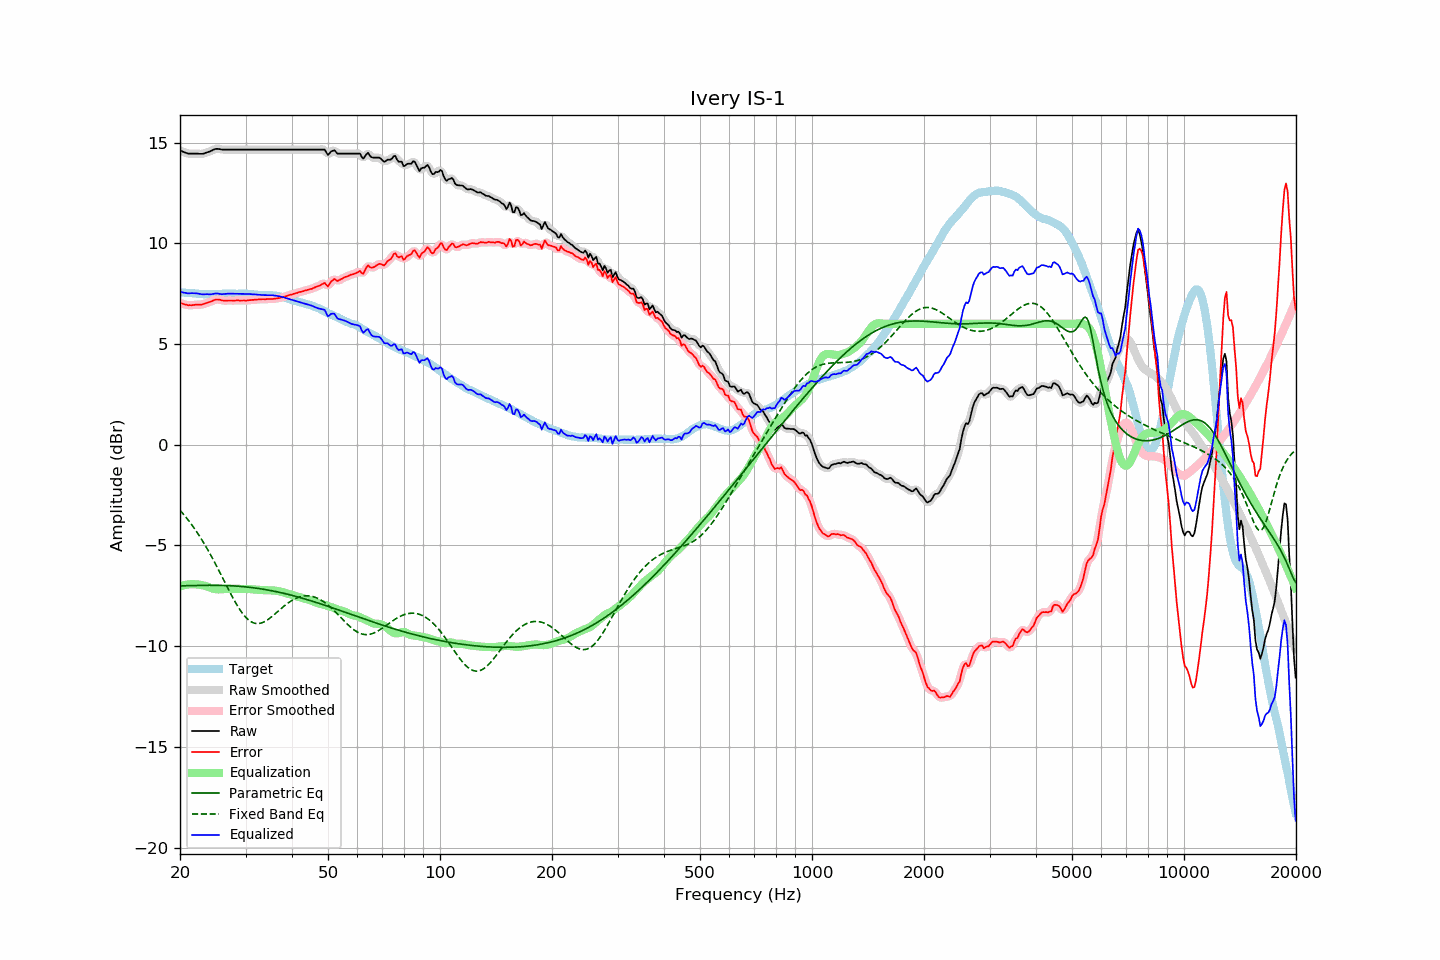

The table this chart was drawn from, first rows:
frequency, raw, error, smoothed, error_smoothed, equalization, parametric_eq, fixed_band_eq, equalized_raw, equalized_smoothed, target
20.00, 14.61, 7.04, 14.61, 7.04, -7.03, -7.01, -3.25, 7.58, 7.58, 7.57
20.20, 14.58, 7.02, 14.57, 7.01, -7.01, -7.01, -3.34, 7.57, 7.57, 7.56
20.40, 14.54, 6.99, 14.54, 6.98, -6.99, -7.01, -3.44, 7.55, 7.55, 7.55
20.61, 14.51, 6.96, 14.51, 6.96, -6.97, -7.00, -3.53, 7.54, 7.54, 7.55
20.81, 14.48, 6.95, 14.48, 6.94, -6.95, -7.00, -3.63, 7.53, 7.52, 7.53
21.02, 14.45, 6.92, 14.46, 6.93, -6.94, -7.00, -3.73, 7.51, 7.52, 7.53
21.23, 14.45, 6.93, 14.45, 6.92, -6.93, -7.00, -3.83, 7.52, 7.51, 7.52
21.44, 14.45, 6.92, 14.45, 6.92, -6.93, -7.00, -3.94, 7.52, 7.52, 7.53
21.66, 14.45, 6.93, 14.45, 6.93, -6.93, -6.99, -4.05, 7.52, 7.52, 7.52
21.87, 14.45, 6.94, 14.45, 6.94, -6.93, -6.99, -4.16, 7.52, 7.52, 7.51
22.09, 14.45, 6.95, 14.45, 6.95, -6.94, -6.99, -4.28, 7.51, 7.51, 7.50
22.31, 14.45, 6.95, 14.45, 6.95, -6.94, -6.99, -4.40, 7.51, 7.50, 7.50
22.54, 14.44, 6.95, 14.44, 6.95, -6.95, -6.99, -4.52, 7.49, 7.49, 7.49
22.76, 14.44, 6.95, 14.44, 6.96, -6.96, -6.99, -4.65, 7.47, 7.47, 7.49
22.99, 14.44, 6.96, 14.44, 6.97, -6.98, -6.98, -4.78, 7.46, 7.46, 7.48
23.22, 14.46, 6.99, 14.46, 6.99, -7.00, -6.98, -4.91, 7.46, 7.46, 7.47
23.45, 14.49, 7.01, 14.49, 7.02, -7.02, -6.98, -5.04, 7.47, 7.47, 7.47
23.69, 14.52, 7.05, 14.51, 7.05, -7.05, -6.98, -5.18, 7.47, 7.47, 7.46
23.92, 14.54, 7.08, 14.54, 7.07, -7.08, -6.98, -5.32, 7.46, 7.46, 7.46
24.16, 14.57, 7.10, 14.57, 7.10, -7.11, -6.98, -5.47, 7.46, 7.46, 7.47
24.40, 14.61, 7.13, 14.61, 7.13, -7.14, -6.98, -5.61, 7.47, 7.47, 7.48
24.65, 14.65, 7.17, 14.65, 7.17, -7.16, -6.98, -5.76, 7.49, 7.49, 7.48
24.89, 14.68, 7.20, 14.67, 7.19, -7.17, -6.98, -5.91, 7.50, 7.50, 7.48
25.14, 14.69, 7.21, 14.69, 7.21, -7.18, -6.98, -6.07, 7.51, 7.50, 7.48
25.39, 14.68, 7.20, 14.68, 7.20, -7.19, -6.98, -6.22, 7.49, 7.49, 7.48
25.65, 14.67, 7.19, 14.67, 7.19, -7.19, -6.99, -6.38, 7.48, 7.48, 7.48
25.91, 14.65, 7.16, 14.66, 7.17, -7.18, -6.99, -6.53, 7.47, 7.47, 7.49
26.16, 14.65, 7.15, 14.65, 7.16, -7.17, -6.99, -6.69, 7.48, 7.48, 7.50
26.43, 14.65, 7.15, 14.65, 7.15, -7.16, -6.99, -6.85, 7.48, 7.48, 7.50
26.69, 14.65, 7.15, 14.65, 7.15, -7.16, -7.00, -7.01, 7.49, 7.49, 7.49
26.96, 14.65, 7.16, 14.65, 7.16, -7.15, -7.00, -7.16, 7.50, 7.50, 7.49
27.23, 14.65, 7.16, 14.65, 7.16, -7.15, -7.00, -7.32, 7.50, 7.50, 7.49
27.50, 14.65, 7.16, 14.65, 7.15, -7.15, -7.01, -7.47, 7.50, 7.50, 7.49
27.77, 14.65, 7.15, 14.65, 7.15, -7.15, -7.01, -7.62, 7.49, 7.49, 7.50
28.05, 14.65, 7.15, 14.65, 7.15, -7.16, -7.02, -7.76, 7.49, 7.49, 7.50
28.33, 14.65, 7.16, 14.65, 7.16, -7.16, -7.02, -7.90, 7.49, 7.49, 7.49
28.62, 14.65, 7.16, 14.65, 7.16, -7.16, -7.03, -8.04, 7.49, 7.49, 7.49
28.90, 14.65, 7.15, 14.65, 7.16, -7.15, -7.03, -8.16, 7.49, 7.49, 7.49
29.19, 14.65, 7.16, 14.65, 7.16, -7.15, -7.04, -8.28, 7.49, 7.49, 7.49
29.48, 14.65, 7.16, 14.65, 7.15, -7.16, -7.05, -8.39, 7.49, 7.49, 7.49
29.78, 14.65, 7.16, 14.65, 7.15, -7.16, -7.05, -8.49, 7.49, 7.49, 7.49
30.08, 14.65, 7.15, 14.65, 7.16, -7.16, -7.06, -8.58, 7.49, 7.49, 7.50
30.38, 14.65, 7.16, 14.65, 7.16, -7.16, -7.07, -8.66, 7.48, 7.48, 7.49
30.68, 14.65, 7.17, 14.65, 7.17, -7.17, -7.08, -8.72, 7.48, 7.48, 7.48
30.99, 14.65, 7.18, 14.65, 7.18, -7.18, -7.09, -8.78, 7.47, 7.47, 7.47
31.30, 14.65, 7.19, 14.65, 7.19, -7.18, -7.10, -8.82, 7.46, 7.46, 7.46
31.61, 14.65, 7.19, 14.65, 7.19, -7.19, -7.11, -8.85, 7.46, 7.46, 7.46
31.93, 14.65, 7.20, 14.65, 7.20, -7.20, -7.12, -8.87, 7.45, 7.45, 7.45
32.24, 14.65, 7.20, 14.65, 7.21, -7.21, -7.13, -8.88, 7.44, 7.44, 7.45
32.57, 14.65, 7.22, 14.65, 7.21, -7.21, -7.14, -8.88, 7.44, 7.44, 7.43
32.89, 14.65, 7.22, 14.65, 7.22, -7.21, -7.15, -8.86, 7.43, 7.43, 7.43
33.22, 14.65, 7.22, 14.65, 7.22, -7.22, -7.17, -8.84, 7.43, 7.43, 7.43
33.55, 14.65, 7.22, 14.65, 7.22, -7.22, -7.18, -8.81, 7.43, 7.43, 7.43
33.89, 14.65, 7.22, 14.65, 7.22, -7.22, -7.19, -8.77, 7.43, 7.43, 7.43
34.23, 14.65, 7.23, 14.65, 7.23, -7.22, -7.21, -8.72, 7.42, 7.42, 7.42
34.57, 14.65, 7.23, 14.65, 7.23, -7.23, -7.22, -8.67, 7.42, 7.42, 7.42
34.92, 14.65, 7.23, 14.65, 7.23, -7.23, -7.24, -8.61, 7.42, 7.42, 7.42
35.27, 14.65, 7.23, 14.65, 7.23, -7.23, -7.25, -8.55, 7.42, 7.42, 7.42
35.62, 14.65, 7.24, 14.65, 7.24, -7.24, -7.27, -8.48, 7.41, 7.41, 7.41
35.97, 14.65, 7.24, 14.65, 7.24, -7.25, -7.28, -8.41, 7.40, 7.40, 7.41
... 635 more rows
